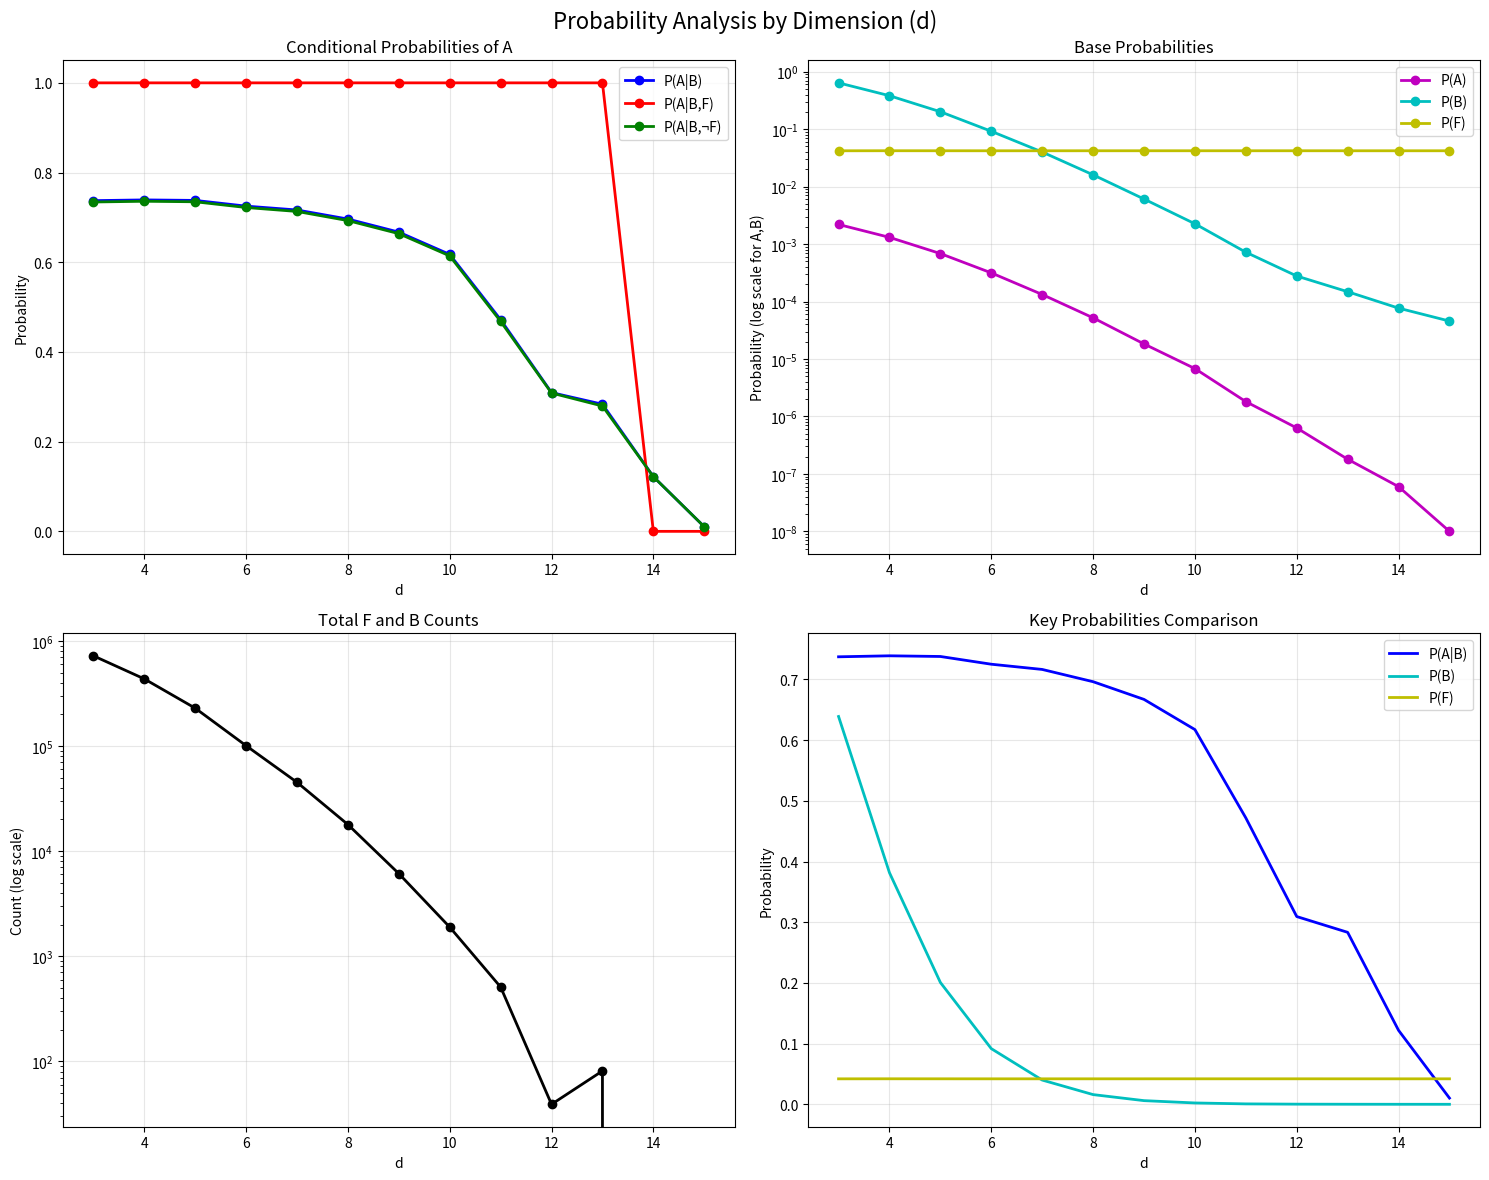

The script that saved this image:
import json
import matplotlib.pyplot as plt
import numpy as np

# Your data (paste the JSON data here)
data = [
  {
    "d": 3,
    "prob_A|B_and_F": 1.0,
    "prob_A|B": 0.7373458177821548,
    "prob_A|B_and_not_F": 0.7343461127276979,
    "prob_F": 0.04199429,
    "prob_B": 0.6389923,
    "prob_A": 0.00219233,
    "prob_F|B": 0.011291779259311888,
    "prob_B|F": 0.17181764473217667,
    "total_F_and_B": 721536,
    "total_A_and_B_and_F": 721536
  },
  {
    "d": 4,
    "prob_A|B_and_F": 1.0,
    "prob_A|B": 0.7389883141057222,
    "prob_A|B_and_not_F": 0.7359768793617218,
    "prob_F": 0.04207743,
    "prob_B": 0.38157713,
    "prob_A": 0.00130782,
    "prob_F|B": 0.011405950875514997,
    "prob_B|F": 0.10343431145866086,
    "total_F_and_B": 435225,
    "total_A_and_B_and_F": 435225
  },
  {
    "d": 5,
    "prob_A|B_and_F": 1.0,
    "prob_A|B": 0.7378741696878099,
    "prob_A|B_and_not_F": 0.7348474584981363,
    "prob_F": 0.04204036,
    "prob_B": 0.20077388,
    "prob_A": 0.00068288,
    "prob_F|B": 0.011414980873009975,
    "prob_B|F": 0.05451499463848549,
    "total_F_and_B": 229183,
    "total_A_and_B_and_F": 229183
  },
  {
    "d": 6,
    "prob_A|B_and_F": 1.0,
    "prob_A|B": 0.7251260042959825,
    "prob_A|B_and_not_F": 0.722075588406526,
    "prob_F": 0.0420099,
    "prob_B": 0.09175084,
    "prob_A": 0.00031492,
    "prob_F|B": 0.01097570332871067,
    "prob_B|F": 0.023971254394797418,
    "total_F_and_B": 100703,
    "total_A_and_B_and_F": 100703
  },
  {
    "d": 7,
    "prob_A|B_and_F": 1.0,
    "prob_A|B": 0.7165219366139145,
    "prob_A|B_and_not_F": 0.7132830318889503,
    "prob_F": 0.04200962,
    "prob_B": 0.03998133,
    "prob_A": 0.00013242,
    "prob_F|B": 0.011296522651947796,
    "prob_B|F": 0.01075110891267286,
    "total_F_and_B": 45165,
    "total_A_and_B_and_F": 45165
  },
  {
    "d": 8,
    "prob_A|B_and_F": 1.0,
    "prob_A|B": 0.69631611039374,
    "prob_A|B_and_not_F": 0.6928865544733427,
    "prob_F": 0.0420295,
    "prob_B": 0.01602301,
    "prob_A": 5.199e-05,
    "prob_F|B": 0.01116706536412322,
    "prob_B|F": 0.0042572478854138165,
    "total_F_and_B": 17893,
    "total_A_and_B_and_F": 17893
  },
  {
    "d": 9,
    "prob_A|B_and_F": 1.0,
    "prob_A|B": 0.6671494904837072,
    "prob_A|B_and_not_F": 0.6637685641506548,
    "prob_F": 0.04203431,
    "prob_B": 0.00607537,
    "prob_A": 1.826e-05,
    "prob_F|B": 0.010055354653296836,
    "prob_B|F": 0.001453336571957527,
    "total_F_and_B": 6109,
    "total_A_and_B_and_F": 6109
  },
  {
    "d": 10,
    "prob_A|B_and_F": 1.0,
    "prob_A|B": 0.6174311356514484,
    "prob_A|B_and_not_F": 0.614191203459173,
    "prob_F": 0.04203617,
    "prob_B": 0.00225298,
    "prob_A": 6.8e-06,
    "prob_F|B": 0.008397766513684098,
    "prob_B|F": 0.0004500885784789623,
    "total_F_and_B": 1892,
    "total_A_and_B_and_F": 1892
  },
  {
    "d": 11,
    "prob_A|B_and_F": 1.0,
    "prob_A|B": 0.47190356632589364,
    "prob_A|B_and_not_F": 0.4681484171998547,
    "prob_F": 0.04203308,
    "prob_B": 0.00072091,
    "prob_A": 1.81e-06,
    "prob_F|B": 0.007060520730743088,
    "prob_B|F": 0.00012109509938362833,
    "total_F_and_B": 509,
    "total_A_and_B_and_F": 509
  },
  {
    "d": 12,
    "prob_A|B_and_F": 1.0,
    "prob_A|B": 0.309382315865298,
    "prob_A|B_and_not_F": 0.3084108778763615,
    "prob_F": 0.04204439,
    "prob_B": 0.00027765,
    "prob_A": 6.3e-07,
    "prob_F|B": 0.0014046461372231227,
    "prob_B|F": 9.275910531702326e-06,
    "total_F_and_B": 39,
    "total_A_and_B_and_F": 39
  },
  {
    "d": 13,
    "prob_A|B_and_F": 1.0,
    "prob_A|B": 0.2833896016205267,
    "prob_A|B_and_not_F": 0.27944870663317267,
    "prob_F": 0.04201905,
    "prob_B": 0.0001481,
    "prob_A": 1.8e-07,
    "prob_F|B": 0.005469277515192437,
    "prob_B|F": 1.9276970802528854e-05,
    "total_F_and_B": 81,
    "total_A_and_B_and_F": 81
  },
  {
    "d": 14,
    "prob_A|B_and_F": 0.0,
    "prob_A|B": 0.1219194158299648,
    "prob_A|B_and_not_F": 0.1219194158299648,
    "prob_F": 0.04201393,
    "prob_B": 7.669e-05,
    "prob_A": 6e-08,
    "prob_F|B": 0.0,
    "prob_B|F": 0.0,
    "total_F_and_B": 0,
    "total_A_and_B_and_F": 0
  },
  {
    "d": 15,
    "prob_A|B_and_F": 0.0,
    "prob_A|B": 0.01029347349978099,
    "prob_A|B_and_not_F": 0.01029347349978099,
    "prob_F": 0.04202554,
    "prob_B": 4.566e-05,
    "prob_A": 1e-08,
    "prob_F|B": 0.0,
    "prob_B|F": 0.0,
    "total_F_and_B": 0,
    "total_A_and_B_and_F": 0
  }
]

# Extract data for plotting
d_values = [item['d'] for item in data]
prob_A_given_B = [item['prob_A|B'] for item in data]
prob_A_given_B_and_F = [item['prob_A|B_and_F'] for item in data]
prob_A_given_B_and_not_F = [item['prob_A|B_and_not_F'] for item in data]
prob_F = [item['prob_F'] for item in data]
prob_B = [item['prob_B'] for item in data]
prob_A = [item['prob_A'] for item in data]
total_F_and_B = [item['total_F_and_B'] for item in data]

# Create subplots
fig, axes = plt.subplots(2, 2, figsize=(15, 12))
fig.suptitle('Probability Analysis by Dimension (d)', fontsize=16)

# Plot 1: Conditional probabilities P(A|B) variants
axes[0, 0].plot(d_values, prob_A_given_B, 'bo-', label='P(A|B)', linewidth=2)
axes[0, 0].plot(d_values, prob_A_given_B_and_F, 'ro-', label='P(A|B,F)', linewidth=2)
axes[0, 0].plot(d_values, prob_A_given_B_and_not_F, 'go-', label='P(A|B,¬F)', linewidth=2)
axes[0, 0].set_xlabel('d')
axes[0, 0].set_ylabel('Probability')
axes[0, 0].set_title('Conditional Probabilities of A')
axes[0, 0].legend()
axes[0, 0].grid(True, alpha=0.3)

# Plot 2: Base probabilities
axes[0, 1].semilogy(d_values, prob_A, 'mo-', label='P(A)', linewidth=2)
axes[0, 1].semilogy(d_values, prob_B, 'co-', label='P(B)', linewidth=2)
axes[0, 1].plot(d_values, prob_F, 'yo-', label='P(F)', linewidth=2)
axes[0, 1].set_xlabel('d')
axes[0, 1].set_ylabel('Probability (log scale for A,B)')
axes[0, 1].set_title('Base Probabilities')
axes[0, 1].legend()
axes[0, 1].grid(True, alpha=0.3)

# Plot 3: Sample sizes
axes[1, 0].semilogy(d_values, total_F_and_B, 'ko-', linewidth=2)
axes[1, 0].set_xlabel('d')
axes[1, 0].set_ylabel('Count (log scale)')
axes[1, 0].set_title('Total F and B Counts')
axes[1, 0].grid(True, alpha=0.3)

# Plot 4: Comparison of key probabilities
axes[1, 1].plot(d_values, prob_A_given_B, 'b-', linewidth=2, label='P(A|B)')
axes[1, 1].plot(d_values, prob_B, 'c-', linewidth=2, label='P(B)')
axes[1, 1].plot(d_values, prob_F, 'y-', linewidth=2, label='P(F)')
axes[1, 1].set_xlabel('d')
axes[1, 1].set_ylabel('Probability')
axes[1, 1].set_title('Key Probabilities Comparison')
axes[1, 1].legend()
axes[1, 1].grid(True, alpha=0.3)

plt.tight_layout()

# Save the plot to file
plt.savefig('probability_analysis.png', dpi=300, bbox_inches='tight')
plt.savefig('probability_analysis.pdf', bbox_inches='tight')
print("Plots saved as 'probability_analysis.png' and 'probability_analysis.pdf'")

plt.show()

# Print some summary statistics
print("Summary Statistics:")
print(f"Range of d: {min(d_values)} to {max(d_values)}")
print(f"P(A|B) range: {min(prob_A_given_B):.6f} to {max(prob_A_given_B):.6f}")
print(f"P(A|B,F) is 1.0 for d=3 to d=13, then drops to 0.0 for d≥14")
print(f"P(B) decreases from {max(prob_B):.6f} to {min(prob_B):.6f}")
print(f"Sample sizes range from {min(total_F_and_B)} to {max(total_F_and_B)}")